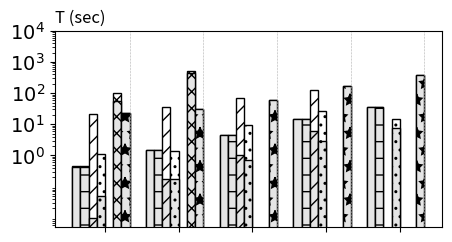

This figure's Python source: (Note: this script raises an exception after producing the figure.)
import numpy as np
import matplotlib.pyplot as plt
from pylab import *

# Exp-2 Vary Datasets

algs = ['CliqueJoin','PSgL','BigJoin','CystalJoin', 'MultiwayJoin', ]
label_algs = ['CliqueJoin','StarJoin','PSgL', 'BigJoin','CystalJoin', 'MultiwayJoin', 'MultiCFL']

############### unlabelled dataset ####################
vary_dataset_q0 = [
    # GP,       US,      LJ,     OK,     UK02
    [ 0.95,     1.046,   0.8,    2.6,    3],  # cliquejoin
    [111.61,    27.72,   50.12, 133.67,  0],  # psgl
    [ 4.07,     1.08,    3.54,   13.04, 19.63],  # bigjoin
    [ 0,        0,       0,      0,      0],  # crystaljoin
    [155.06,    203.2,  254.41, 750.99, 3225.77],  # multiwayjoin

    [0.89,   1.043,       0.7,       2.6,    2.3,], # clique
    [64.43,  1.01,        18.18,     82.75,  0, ],  # psgl
    [2.86,   0.49,        2.74,      11.67, 19.37, ],  # big
    [0,      0,           0,         0,   0,], #crystal
    [101.4,  153.452,     135.832,    400.65, 3100.33,], #multiwyjoin
]

vary_dataset_q1 = [
    # GP, US,          LJ,     OK,       UK02
    [0,  12.14,       570,    0,          0],            # cliquejoin
    [0,  36.28,       0,      0,          0],               # psgl
    [0,  1.51,        158.5,  1454.72,    2630.75],      # bigjoin
    [0,  0,           0,      0,          0],            # crystaljoin
    [0,  315.03,      1708.81,0,          0],            # multiwayjoin

    [0, 2.1, 297, 0, 0, ],               # cliquejoin
    [0, 4.25, 0, 0, 0, ],                   # psgl
    [0, 0.74, 132.01, 1195.78, 2320.95, ],               # bigjoin
    [0, 0, 0, 0, 0, ],               # crystaljoin
    [0, 241.739, 1610.13, 0, 0, ],               # multiwayjoin
]

vary_dataset_q2 = [
    # GP,       US,     LJ,     OK,     UK02
    [ 206.45,   7.5,        57,     123,    759],       #clique
    [ 0,        26.25,      0, 0, 0],  # psgl
    [ 1678.04,  2.02,       128.96, 379.12, 4027.17],  # big
    [ 0,        0,          0,      0,      0],         #crys
    [ 0,        342.39,     2601,    0,      0],        #multiway

    [166.91,    1.1,    34, 89, 566,], #clique
    [0,         1.02,   0,  0,  0,],
    [1434.41,   0.97,   101.34, 271.97, 2322.92, ], #big
    [0,         0,      0,      0,      0, ],  # crys
    [0,         257.967,2258.24, 0,    0, ],  # multiway
]

vary_dataset_q3 = [
    # GP,      US,      LJ,     OK,     UK02
    [ 47.92,   1.6,     3.3,    8,      23.4],      #clique
    [ 0,       29.41,   0,      0,      0],  # psgl
    [ 301.83,  1.2,     43.19, 105.39, 625.92],  # big
    [ 0,       0,       0,      0,      0],         #crys
    [ 0,       322.97,  1113.85,0,      0],         #multiway

    [47.83,     1.54,   9,        8,    23.1], #clique
    [0,         1.09,   0,        0,    0], #psgl
    [247.48,    0.48,   31.49,    80.64,448.27], #big
    [0,         0,      0,        0,    0], #cry
    [0,         231.732,1021.44,  0,    0], #multiway
]
vary_dataset_q4 = [
    # GP, US,          LJ,     OK,     UK02
    [ 0,  22,          0, 0, 0],  # clique
    [ 0,  39.29,       0, 0, 0],  # psgl
    [ 0,  4.18,        0, 0, 0],  # big
    [ 0,  0,           0,      0,      0],     #crys
    [ 0,  295.17,      0,      0,      0],     #multiway
    [0,     4.2,    0,  0,  0,],
    [0,     8.02,   0,  0,  0,],
    [0,     1.03,   0,  0,  0,],
    [0,     0,      0,  0,  0,],
    [0,     207.077,0,  0,  0,],
]
vary_dataset_q5 = [
    # GP, US,          LJ,     OK,     UK02
    [ 0,  5.7,         0,      0,      0],     #clique
    [ 0,  25.68,       0,      0,      0],  # psgl
    [ 0,  2.45,        0,      0,      0],  # big
    [ 0,  0,           0,      0,      0],     #crys
    [ 0,  250.23,      0,      0,      0],     #multiway
    [ 0,  2.6,          0,0,0,],
    [ 0,  1.08,         0,0,0,],
    [ 0,  0.98,         0,0,0,],
    [ 0,  0,            0,0,0,],
    [ 0,  165.475,      0,0,0,],

]
vary_dataset_q6 = [
    # GP,      US,         LJ,     OK,     UK02
    [ 2835.24, 2.3,        99,     43.6,      1253],   #clique
    [ 0,       27.11,      0,      0,         0],  # psgl
    [ 0,       1.22,       1996.52, 622.47,   0],  # big
    [ 0,       0,          0,      0,         0],      #crys
    [ 0,       240.1,      0,      0,         0],      #multiway

    [2835.23,2.28,69,41,1189,],
    [0,0.17,0,0,0,],
    [0,0.48,1363.66,450.96,0,],
    [0,0,0,0,0,],
    [0,140.554,0,0,0,],
]
vary_dataset_q7 = [
    #  GP,     US,           LJ,     OK,     UK02
    [ 0,    12.2,           0,      0,      0],       #clique
    [ 0,    26.81,          0,      0,   0],  # psgl
    [ 0,    4.52,             0, 0, 0],  # big
    [ 0,    0,              0,      0,      0],       #crys
    [ 0,    460.1,          0,      0,      0],       #multiway

    [0,1.2,             0,0,0,],
    [0,2.03,            0,0,0,],
    [0,1.99,            0,0,0,],
    [0,0,               0,0,0,],
    [0,271.94,          0,0,0,],
]
vary_dataset_q8 = [
    # GP, US,              LJ,     OK,     UK02
    [  0, 3.2,             4671,   106,    0],        #clique
    [  0, 26.71,           0,      0,      0],  # psgl
    [  0, 1.3,             0,      0,      0],  # big
    [  0, 0,               0,      0,      0],        #crys
    [  0, 556.1,           0,      0,      0],        #multiway


    [0,     3.18,       2657,       102,        0,],
    [0,     0.08,       0,      0,          0,],
    [0,     0.48,       0,      2451.15,    0,],
    [0,     0,          0,      0,      0,],
    [0,     273.122,    0,      0,      0,],
]
vary_dataset_q9 = [
    # GP,   US,               LJ,     OK,     UK02
    [ 0,    12.77,              0,      0,      0],       #clique
    [ 0,    27.78,            0,      0,      0],  # psgl
    [ 0,    4.18,             0,      0,      0],  # big
    [ 0,    0,                0,      0,      0],       #crys
    [ 0,    251.11,           0,      0,      0],       #multiway

    [0,     1.1,        0,0,0,],
    [0,     2.09,       0,0,0,],
    [0,     1.97,       0,0,0,],
    [0,     0,          0,0,0,],
    [0,     192.21,     0,0,0,],
]

vary_query_gp = [
    # q0    1       2           3       4       5       6       7       8   9
    [0.95,    0,    206.45,    47.92,    0,    0,    2835.24,    0,    0,    0,],#clique
    [111.61,    0,    0,    0,    0,    0,    0,    0,    0,    0,],#psgl
    [4.07, 0, 1678.04, 301.83, 0, 0, 0, 0, 0, 0, ],  # bigjoin
    [0, 0, 0, 0, 0, 0, 0, 0, 0, 0,],  # crys
    [155.06,    0,    0,    0,    0,    0,    0,    0,    0,    0,],#multiway

]
vary_query_us = [
    # q0    1       2           3       4       5       6       7       8   9
    [1.046, 12.14, 7.5, 1.6, 22, 5.7, 2.3, 12.2, 3.2, 413, ], #clique
    [27.72, 36.28, 26.25, 29.41, 39.29, 25.68, 27.11, 26.81, 26.71, 27.78, ],  # psgl
    [1.08, 1.51, 2.02, 1.2, 4.18, 2.45, 1.22, 4.52, 1.3, 4.18, ],  # big
    [0, 0, 0, 0, 0, 0, 0, 0, 0, 0, ], #crystal
    [203.2, 315.03, 342.39, 322.97, 295.17, 250.23, 240.1, 460.1, 556.1, 251.11, ], #multiway
]

############### labelled dataset ####################
labelled_dataset_q0 = [
    # DG01 DG03 DG10 DG30 DG60
    [0.45, 1.46, 4.52, 14.29, 35.52], #clique
    [0.45, 1.46, 4.52, 14.29, 35.52], # star
    [21.11, 36.12, 68.1, 127.79, 0],  # psgl
    [1.12, 1.35, 9.69, 27.39, 14.93],  # bigjoin
    [0, 0, 0, 0, 0],  # crystal
    [99.81, 506.43, 0, 0, 0], # multiway
    [23.11, 30.85, 58.11, 168.38, 388.16,], #multicfl

    [0.42, 1.46, 4.52, 14.28, 34.92, ], #clique
    [0.42, 1.46, 4.52, 14.28, 34.92, ], #star
    [0.01, 0.18, 1.04, 6.04, 0,],     #psgl
    [0.05, 0.18, 0.71, 2.86, 7.52,], #big
    [0,     0,      0,    0,    0,], #crystal
    [54.19, 426.99, 0,    0,    0,], #multiway
    [23.11, 30.85, 58.11, 168.38, 388.16, ],  # multicfl
]
labelled_dataset_q1 = [
    [12.84,	127.77,	2013.06,	0,	0], #clique
    [12.84,	127.77,	2013.06,	0,	0], #star
    [27.82, 44.85, 112.26, 304.95, 0],  # psgl
    [3.09, 6.42, 18.65, 57.73, 121.11],  # big
    [0, 0, 0, 0, 0],  # crystal
    [3.19,	100.72,	922.56, 1077.7, 0], #multiay
    [18.06, 22.67, 35.13, 67.28, 157.42], #multiwaycfl

    [12.53, 126.58, 2008.97,    0,    0,],
    [12.53, 126.58, 2008.97,    0,    0,],
    [0.68,  1.99,   6.87,   22.47,  0,],
    [1.98,  5.21,   17.07,  54.99,  110.23,],
    [0,  0,   0,   0,   0,],
    [2.177, 11.02,  8.63371,    795.429,    0,],
    [18.06, 22.67, 35.13, 67.28, 157.42],  # multiwaycfl
]

labelled_dataset_q2 = [
    [0.46,1.48,5.62,19.14,53.44], #clique
    [5.23,21.61,83.79,263.48,0], #star
    [33.27, 52.99, 109.45, 306.86, 720.05],  # psgl
    [1.73, 4.2, 17.61, 75.02, 255.78],  # big
    [0, 0, 0, 0, 0],  # crs
    [21.91,32.14,56.86,145.97,0], #multway
    [21.63,29.63,48.8,146.27,402.93], #multiwycfl

    [0.44,  1.48,   5.62,   19.14,  53.43 ],
    [3.3,   12.11,  60.51,  222.56, 0],
    [0.09,  1.19,   5.96,   23.47,  0],
    [0.67,  2.99,   16.13,  72.39,  247.61],
    [0,  0,   0,   0,   0,],
    [1.36,  5.1,    67.59,  65.27,  381.64],
    [18.06, 22.67, 35.13, 67.28, 157.42],  # multiwaycfl
    [21.63, 29.63, 48.8, 146.27, 402.93],  # multiwycfl
]
labelled_dataset_q3 = [
    [12.24,54.63,169.14,0,0,], #clique
    [12.24,54.63,169.14,0,0,], #star
    [47.2, 104.55, 0, 0, 0, ],  # psgl
    [131.19, 669.76, 4630.83, 0, 0, ],  # big
    [0, 0, 0, 0, 0, ],  # crs
    [105.17,447.19,0,0,0,], #multiway
    [0,0,0,0,0], #multicfl

    [6.44,27.85,132.57,0,0],
    [6.44,27.85,132.57,0,0],
    [12,52.37,0,0,0],
    [120.75,629.39,4448.2,0,0],
    [0,0,0,0,0],
    [52.88,317.63,0,0,0],
    [0, 0, 0, 0, 0],  # multicfl
]

labelled_dataset_q4 = [
    [499.38,2384.96,5873.22,0,0], #clique
    [499.38,2384.96,5873.22,0,0], #star
    [181.32, 0, 0, 0, 0],  # psgl
    [78.37, 381.04, 1013.16, 3405.27, 8315.56],  # big
    [0, 0, 0, 0, 0],  # crs
    [201.99, 1146.06, 0, 0, 0],  # multiway
    [29.56, 63.7, 178.48, 603.59, 1417.19],  # multiwaycfl

    [499.37,2384.95,5873.21,0,0,],
    [499.37,2384.95,5873.21,0,0,],
    [53.98,0,0,0,0,],
    [69.15,342.81,885.15,3038.39,7430.86,],
    [0,0,0,0,0,],
    [161.88,1051.5,0,0,0,],
    [29.56, 63.7, 178.48, 603.59, 1417.19],  # multiwaycfl
]

labelled_dataset_q5 = [
    [0.74,2.05,6.83,21.11,43.86], #clique
    [0.74,2.05,6.83,21.11,43.86], #star
    [21.87, 32.79, 84.19, 223.56, 0],  # psgl
    [2.61, 6.14, 28.96, 125.22, 419.64],  # big
    [0, 0, 0, 0, 0], #crs
    [48.42, 69.05, 241.08, 508.78, 1555.33],  # multiway
    [210.27,    1634.61,64.46,280.12,850.52], #multiwaycfl

    [0.6,1.76, 5.72, 17.32, 37.13,],
    [0.6,1.76, 5.72, 17.32, 37.13,],
    [0.04,2.05, 11.43, 49.64, 0,],
    [1.04,4.91, 27.23, 121.96, 411.5,],
    [0,0, 0, 0, 0,],
    [3.98,1.48, 8.35, 254.749, 916.436,],
    [210.27, 1634.61, 64.46, 280.12, 850.52],  # multiwaycfl
]
labelled_dataset_q6 = [
    [1.16,3.85,15.08,54.69,177.69,], #clique
    [982,3544.03,0,0,0,], #star
    [52.49, 112.07, 306.42, 250.44, 807.09, ],  # psgl
    [1.08, 1.16, 1.49, 2.88, 7.04, ],  # big
    [0, 0, 0, 0, 0, ],  # crs
    [22.28,27.91,51.46,122.62,0,], #multiway
    [20.67, 26.01, 51.25, 136.38, 415.75], #multiwaycfl

    [1.13, 3.81, 15.03, 54.6, 177.5,],
    [980.4, 3535.56, 0, 0, 0,],
    [0.07, 0.04, 0.04, 2.07, 0,],
    [0.01, 0.03, 0.17, 0.98, 4.24,],
    [0, 0, 0, 0, 0,],
    [10.45, 3.35, 10.975, 46.2638, 115.661,],
    [20.67, 26.01, 51.25, 136.38, 415.75],  # multiwaycfl
]

labelled_dataset_q7 = [
    [1.24,3.86,14.63,66.97,240.47], #cli
    [3.64,36.47,732.75,0,0], #star
    [20.33, 47.03, 235.92, 2331.5, 0],  # psgl
    [1.55, 7.06, 82.53, 980.91, 6607.21],  # big
    [0, 0, 0, 0, 0],  # crs
    [134.56, 356.33, 1264.34, 0, 0],  # multi
    [22.86,31.6,144.55, 1887.29,0], #multiwaycfl

    [1.16, 3.72, 14.22, 65.71, 238.3,],
    [2.69, 18.86, 297.14, 0, 0,],
    [0.1, 2.65, 54.44, 850.16, 0,],
    [0.46, 5.77, 79.31, 960.84, 6520.95,],
    [0, 0, 0, 0, 0,],
    [16.44, 8.82, 167.536, 0, 0,],
    [22.86, 31.6, 144.55, 1887.29, 0],  # multiwaycfl
]
labelled_dataset_q8 = [
    [1.35,      4.29,       16.27,   55.63,  134.9], #clf
    [1000.7,    3642.74,        0,        0,    0], #star
    [27.4,      58.95,     219.45,    932.3,    0], #psgl
    [681.84,    7265.93,        0,        0,    0], #big
    [0,         0 ,      0 ,      0 ,   0], #crs
    [53.26,     138.1,      826.88,     6702,   0], #multi
    [33.14,     81.89,      796.34,     0,      0], #multwaycfl
    [1.13, 3.55, 12.61, 39.94, 100.1,],
    [984.28, 3558.21, 0, 0, 0,],
    [5.01, 23.91, 128.6, 658.42, 0,],
    [680.12, 7262.55, 0, 0, 0,],
    [0, 0, 0, 0, 0,],
    [8.7, 69.801, 664.39, 6279.73, 0,],
    [33.14, 81.89, 796.34, 0, 0],  # multwaycfl
]


############### program ##############
def assign_inf(data):
    inf = 0
    for each_data in data:
        for val in each_data:
            inf = max(inf, val)
    ten = 10
    while inf * 10 >= ten:
        ten *= 10
    inf = ten

    for each_data in data:
        for i in range(len(each_data)):
            if each_data[i] == 0:
                each_data[i] = 0

    return inf

patterns = {
    'CliqueJoin': '',
    'StarJoin': '-',
    'PSgL':'//',
    'BigJoin':'..',
    'CystalJoin':'\\\\',
    'MultiwayJoin':'xx',
    'MultiCFL': '*'
}
color = {
    'CliqueJoin':'w',
    'StarJoin':'w',
    'PSgL':'w',
    'BigJoin':'w',
    'CystalJoin':'w',
    'MultiwayJoin':'w',
    'MultiCFL': 'w',
}
revcolor = {
    'CliqueJoin':'#E5E5E5',
    'StarJoin':'#E5E5E5',
    'PSgL':'#E5E5E5',
    'BigJoin':'#E5E5E5',
    'CystalJoin':'#E5E5E5',
    'MultiwayJoin':'#E5E5E5',
    'MultiCFL': '#E5E5E5',
}

#algs = ['CliqueJoin','PSgL','BigJoin','CystalJoin', 'MultiwayJoin', ]
#label_algs = ['CliqueJoin','StarJoin','PSgL', 'BigJoin','CystalJoin', 'MultiwayJoin', ]
### 实现名称， 数据集合名称， 第一横坐标（数据集），第二横坐标（算法），（数据集，算法）- 时间
def plot_bar(exp, title, x_labels, project, data, is_legend=False):
    plt.figure(figsize=(5,2.55))
    num_x = len(x_labels)
    num_y = len(project)

    width = 0.2
    step = width * (num_y + 2)
    location = np.arange(start=0, stop=num_x * step, step=step)
    print("local",location)
    total_width = step * num_x

    ax = plt.gca()
    # Assign data and x array
    inf = assign_inf(data)
    for i, sub_proj in enumerate(project):
        cur_loc = location + i * width
        print("cur ",cur_loc,i, data[i])
        ax.bar(cur_loc, data[i], tick_label=x_labels, width=width, label=sub_proj, color=color[sub_proj], edgecolor='k',
               hatch=patterns[sub_proj], align="center")
        if exp.endswith("dataset"):
            ax.bar(cur_loc, data[i + num_y], tick_label=x_labels, width=width, label=sub_proj, color=revcolor[sub_proj], edgecolor='k',
                   hatch=patterns[sub_proj], align="center")
        for j, eachd in enumerate(data[i]):
            if eachd != 0 and eachd < 0.1:
                ax.text(cur_loc[j] - 0.12, eachd, str(eachd),  fontsize='8', fontweight='bold',va ='bottom', rotation=90)

    cur_loc = location + len(project) * width - 0.1
    array = [inf,]*num_x
    ax.bar(cur_loc, array, tick_label=x_labels, width=0, edgecolor='#B5B5B5', align="edge", ls=':',lw=0.4)

    plt.xticks(location + (num_y/2.0) * width, fontsize=14);

    # Assign y array
    inf_log = int(np.log10(inf))
    plt.yscale('log')
    ylocs = []
    yticks = []
    for i in range(inf_log + 1):
        ylocs.append(int(np.power(10, i)))
        if i < inf_log:
            yticks.append("$10^" + str(i) + "$")
        else:
            yticks.append("$10^" + str(i) + "$")
    plt.yticks(ylocs, yticks, fontsize=14)
    plt.ylim(0, inf)
    plt.title("T (sec)",loc="left")
    #plt.show()
    plt.savefig('figures/' + exp + '_' + title + '.pdf', fotmat='pdf')

    if is_legend:
        # Plot the legend in a separate figure
        legend_fig = plt.figure(figsize=(total_width, 0.2))
        lax = legend_fig.add_subplot(111)
        lax.legend(*ax.get_legend_handles_labels(), ncol=num_y, loc='center', frameon=False)
        lax.axis('off')
        lax.set_frame_on(False)
        plt.savefig('figures/' + exp + '_legend.pdf', fotmat='pdf')



if __name__ == '__main__':
############### unlabelled #####################
    vary_dataset_queries = {
        'q0': vary_dataset_q0,
        'q1': vary_dataset_q1,
        'q2': vary_dataset_q2,
        'q3': vary_dataset_q3,
        'q4': vary_dataset_q4,
        'q5': vary_dataset_q5,
        'q6': vary_dataset_q6,
        'q7': vary_dataset_q7,
        'q8': vary_dataset_q8,
        'q9': vary_dataset_q9,
    }

    vary_dataset_datasets = ['GP', 'US', 'LJ', 'OK', 'UK']
    is_legend = True
    #plot_bar('vary_data_q0dataset', 'q0', vary_dataset_datasets, algs, vary_dataset_q0, True);
    for name in vary_dataset_queries.keys():
        #plot_bar('vary_dataset', name, vary_dataset_datasets, algs, vary_dataset_queries[name], is_legend)
        plt.close()
        is_legend = False

############### labelled #####################
    vary_labelled_queries = {
        'q0': labelled_dataset_q0,
        'q1': labelled_dataset_q1,
        'q2': labelled_dataset_q2,
        'q3': labelled_dataset_q3,
        'q4': labelled_dataset_q4,
        'q5': labelled_dataset_q5,
        'q6': labelled_dataset_q6,
        'q7': labelled_dataset_q7,
        'q8': labelled_dataset_q8
    }
    vary_labelled_datasets = ['DG01', 'DG03', 'DG10', 'DG30', 'DG60']
    is_legend = True
    for name in vary_labelled_queries.keys():
        plot_bar('vary_labelled_dataset', name, vary_labelled_datasets, label_algs, vary_labelled_queries[name], is_legend)
        plt.close()
        is_legend = False


    var_query_datasets = {
        'GP': vary_query_gp,
        'US': vary_query_us,
    }
    xlabel = ['q0','q1','q2','q3','q4','q5','q6','q7','q8','q9']
    is_legend = True
    for name in var_query_datasets.keys():
        #plot_bar('vary_queries', name, xlabel, algs, var_query_datasets[name],is_legend)
        plt.close()
        is_legend = False
